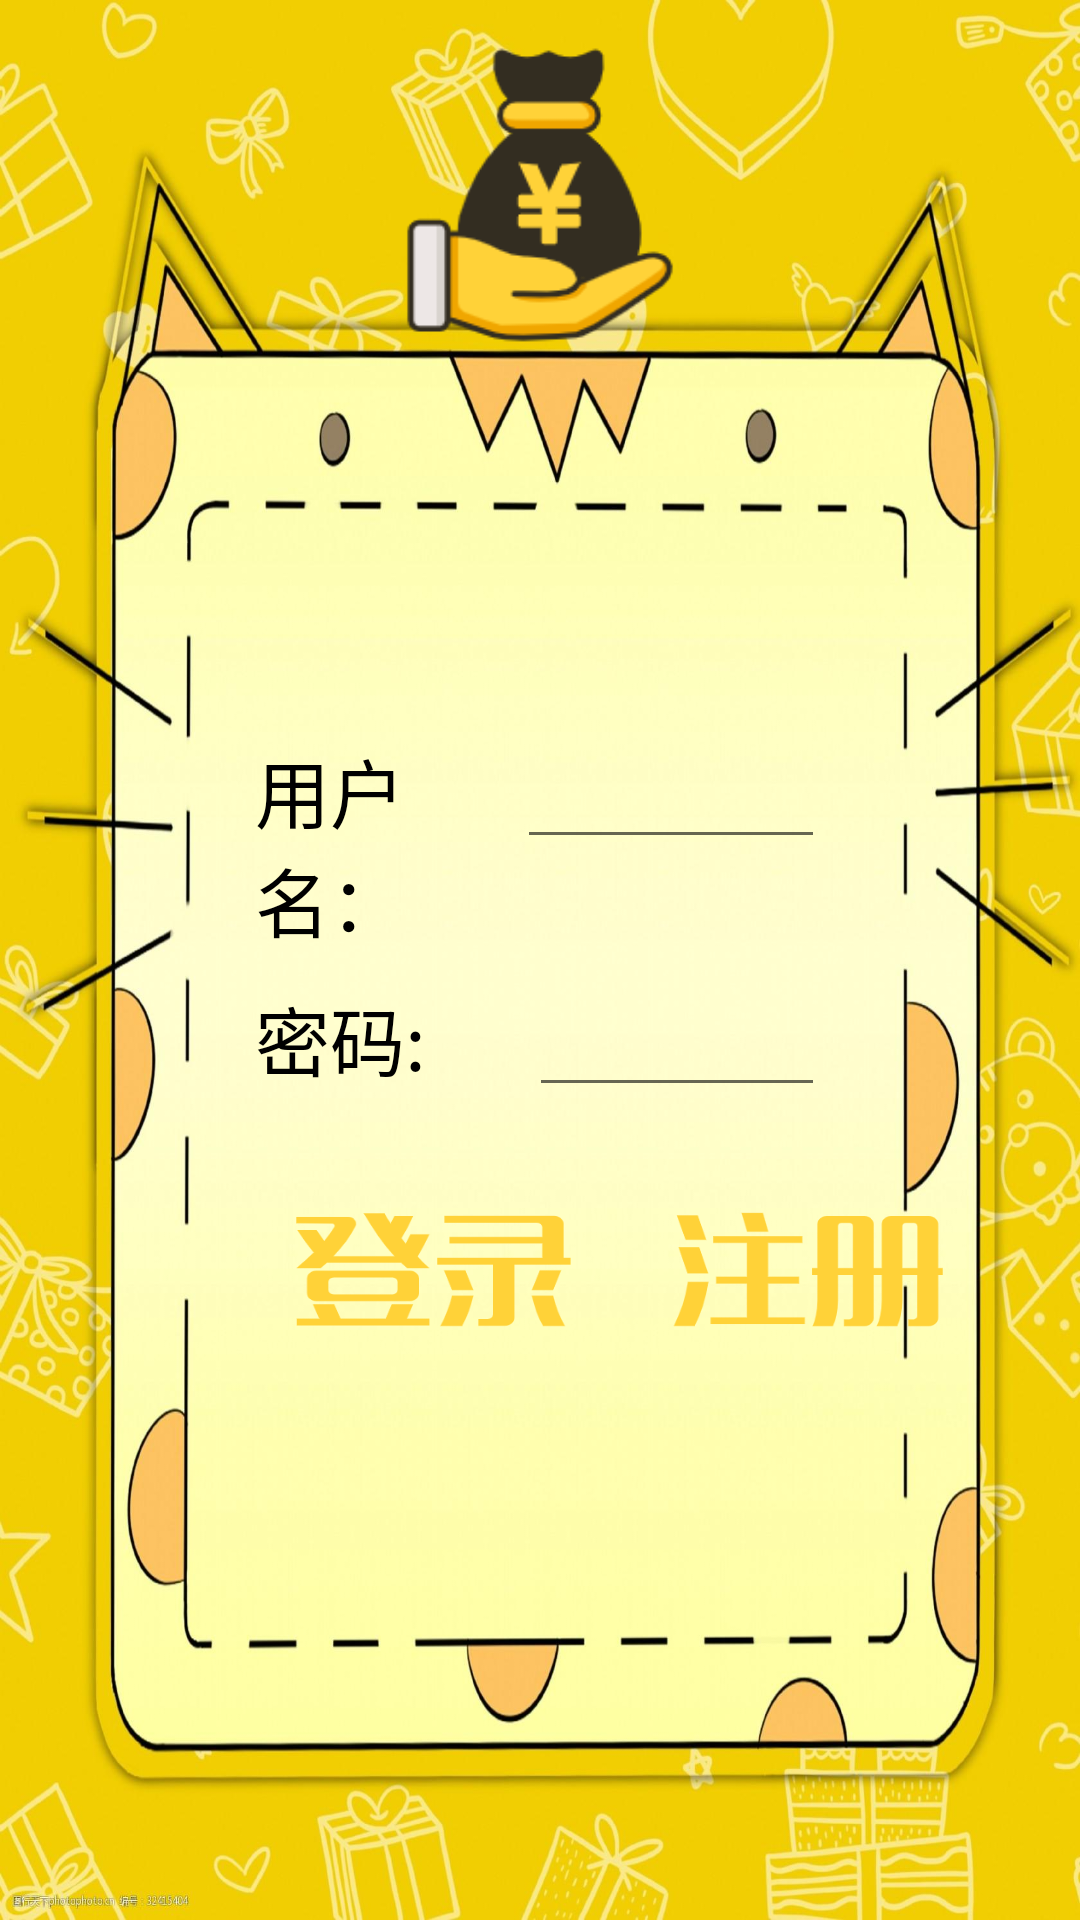

Reconstruct the res/layout file that produces this screen, plus the resources it refers to.
<!-- AndroidManifest.xml: application theme Theme.Account_Application -->
<!-- res/layout/activity_main.xml -->
<?xml version="1.0" encoding="utf-8"?>
<LinearLayout xmlns:android="http://schemas.android.com/apk/res/android"
    xmlns:app="http://schemas.android.com/apk/res-auto"
    android:orientation="vertical"
    android:layout_width="match_parent"
    android:layout_height="match_parent"
    android:background="@drawable/back">

    <ImageView
        android:layout_width="match_parent"
        android:layout_height="130dp"
        android:src="@drawable/login"/>

    <LinearLayout
        android:layout_width="match_parent"
        android:layout_height="wrap_content"
        android:orientation="horizontal"
        android:padding="5dp"
        android:layout_marginTop="110dp">

        <TextView
            android:id="@+id/textView3"
            style="@style/textstyle1"
            android:layout_width="65dp"
            android:layout_height="wrap_content"
            android:layout_marginLeft="80dp"
            android:layout_weight="1"
            android:text="用户名：" />

        <EditText
            android:id="@+id/loginame"
            android:layout_width="80dp"
            android:layout_height="wrap_content"
            android:layout_weight="1"
            android:ems="10"
            android:inputType="textPersonName"
            android:layout_marginRight="80dp"
            android:text="" />

    </LinearLayout>

    <LinearLayout
        android:layout_width="match_parent"
        android:layout_height="wrap_content"
        android:orientation="horizontal"
        android:padding="5dp">

        <TextView
            android:id="@+id/textView4"
            style="@style/textstyle1"
            android:layout_width="10dp"
            android:layout_height="wrap_content"
            android:layout_marginLeft="80dp"
            android:layout_weight="0.92"
            android:text="密码:" />

        <EditText
            android:id="@+id/loginpassword"
            android:layout_width="10dp"
            android:layout_height="wrap_content"
            android:layout_weight="1"
            android:ems="10"
            android:inputType="textPassword"
            android:layout_marginRight="80dp"
            android:text="" />

    </LinearLayout>

    <LinearLayout
        android:layout_width="wrap_content"
        android:layout_height="wrap_content"
        android:layout_marginTop="25dp"
        android:orientation="horizontal">

        <Button
            android:id="@+id/button2"
            android:layout_width="106dp"
            android:layout_height="match_parent"
            android:layout_gravity="center"
            android:layout_marginLeft="90dp"
            android:layout_weight="1"
            android:onClick="Login"
            android:background="@drawable/log"
            android:text="" />


        <Button
            android:id="@+id/button3"
            android:layout_width="104dp"
            android:layout_height="49dp"
            android:textColor="@color/white"
            android:layout_gravity="center"
            android:layout_marginLeft="20dp"
            android:background="@drawable/register"
            android:onClick="register" />
    </LinearLayout>


</LinearLayout>
<!-- resources referenced by this layout -->
<resources>
  <color name="white">#FFFFFFFF</color>
  <!-- drawable back: jpeg bitmap (drawable-v24, 191011 bytes) -->
  <!-- drawable log: png bitmap (drawable-v24, 9874 bytes) -->
  <!-- drawable login: png bitmap (drawable, 12924 bytes) -->
  <!-- drawable register: png bitmap (drawable, 8626 bytes) -->
  <style name="textstyle1">
          
          <item name="android:textSize">25sp</item>
          <item name="android:textColor">#000000</item>
          <item name="windowNoTitle">true</item>
          <item name="android:windowFullscreen">true</item>
          <item name="android:windowBackground">@color/main_color</item>
      </style>
  <style name="Theme.Account_Application" parent="Theme.MaterialComponents.DayNight.DarkActionBar.Bridge">
          
          <item name="colorPrimary">@color/purple_500</item>
          <item name="colorPrimaryVariant">@color/purple_700</item>
          <item name="colorOnPrimary">@color/white</item>
          
          <item name="colorSecondary">@color/teal_200</item>
          <item name="colorSecondaryVariant">@color/teal_700</item>
          <item name="colorOnSecondary">@color/black</item>
          
          <item name="android:statusBarColor" tools:targetApi="l">?attr/colorPrimaryVariant</item>
          
      </style>
  <color name="main_color">#f1ce00</color>
  <color name="purple_500">#FF6200EE</color>
  <color name="purple_700">#FF3700B3</color>
  <color name="teal_200">#FF03DAC5</color>
  <color name="teal_700">#FF018786</color>
  <color name="black">#FF000000</color>
</resources>
